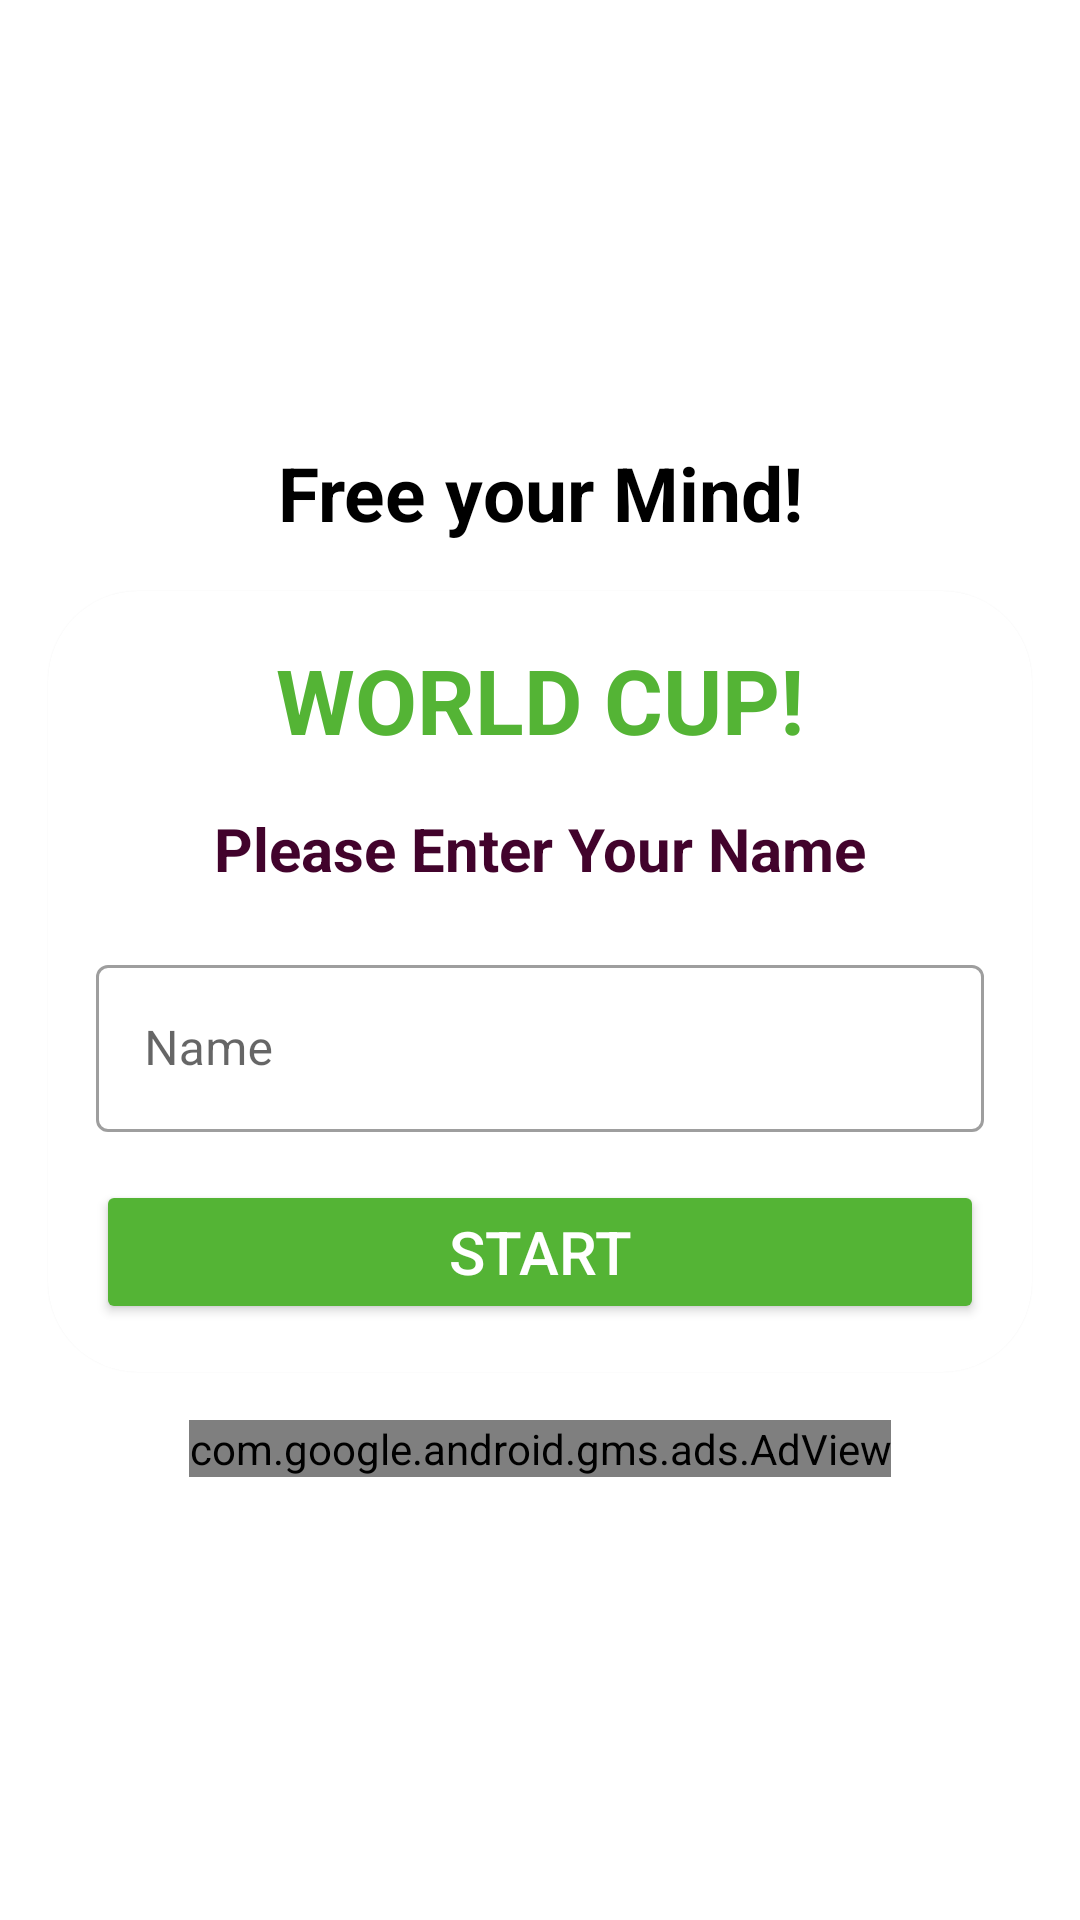

Here is an Android app screen rendered from its layout file. Give the layout XML and the strings, colors and styles it references.
<!-- AndroidManifest.xml: application theme Theme.WorldCupQuiz -->
<!-- res/layout/activity_main.xml -->
<?xml version="1.0" encoding="utf-8"?>
<LinearLayout xmlns:android="http://schemas.android.com/apk/res/android"
    xmlns:app="http://schemas.android.com/apk/res-auto"
    xmlns:tools="http://schemas.android.com/tools"
    android:layout_width="match_parent"
    android:layout_height="match_parent"
    android:background="@drawable/background"
    android:gravity="center"
    android:orientation="vertical"
    tools:context=".MainActivity">

    <TextView
        android:layout_width="match_parent"
        android:layout_height="wrap_content"
        android:text="Free your Mind!"
        android:layout_marginBottom="16dp"
        android:textColor="@color/black"
        android:textSize="25sp"
        android:textStyle="bold"
        android:gravity="center"/>
    <com.google.android.material.card.MaterialCardView
        android:layout_width="match_parent"
        android:layout_height="wrap_content"
        app:cardCornerRadius="30dp"
        android:layout_gravity="center_vertical"
        android:layout_marginStart="16dp"
        android:layout_marginEnd="16dp"
        android:background="@color/white">
<LinearLayout
    android:layout_width="match_parent"
    android:layout_height="wrap_content"
    android:orientation="vertical"
    android:layout_margin="16dp">

    <TextView
        android:layout_width="match_parent"
        android:layout_height="wrap_content"
        android:text="WORLD CUP!"
        android:textSize="30sp"
        android:textStyle="bold"
        android:gravity="center"
        android:textColor="@color/green"/>
    <TextView
        android:layout_width="match_parent"
        android:layout_height="wrap_content"
        android:text="Please Enter Your Name"
        android:textSize="20sp"
        android:textStyle="bold"
        android:gravity="center"
        android:layout_marginTop="16dp"
        android:textColor="@color/smipink"/>
    <com.google.android.material.textfield.TextInputLayout
        android:layout_width="match_parent"
        android:layout_height="wrap_content"
        style="@style/Widget.MaterialComponents.TextInputLayout.OutlinedBox"
        android:layout_marginTop="20dp">

        <androidx.appcompat.widget.AppCompatEditText
            android:id="@+id/et_name"
            android:layout_width="match_parent"
            android:layout_height="wrap_content"
            android:hint="Name"
            android:inputType="textCapWords"
            android:textColor="@color/soil"
            android:textColorHint="@color/black"
            tools:ignore="SpeakableTextPresentCheck">

        </androidx.appcompat.widget.AppCompatEditText>
    </com.google.android.material.textfield.TextInputLayout>
    <Button
        android:id="@+id/btStart"
        android:layout_width="match_parent"
        android:layout_height="wrap_content"
        android:layout_marginTop="16dp"
        android:backgroundTint="@color/green"
        android:text="START"
        android:textSize="20sp"
        android:textColor="@color/white" />
</LinearLayout>

    </com.google.android.material.card.MaterialCardView>
    <com.google.android.gms.ads.AdView
        android:id="@+id/adview"
        android:layout_width="wrap_content"
        android:layout_height="wrap_content"
        android:layout_marginTop="16dp"
        app:adSize="BANNER"
        app:adUnitId="ca-app-pub-9198296341022082/3375441176"/>

</LinearLayout>
<!-- resources referenced by this layout -->
<resources>
  <color name="black">#FF000000</color>
  <color name="green">#54B435</color>
  <color name="smipink">#42032C</color>
  <color name="soil">#87805E</color>
  <color name="white">#FFFFFFFF</color>
  <style name="Theme.WorldCupQuiz" parent="Theme.MaterialComponents.DayNight.NoActionBar">
          
          <item name="colorPrimary">@color/purple_500</item>
          <item name="colorPrimaryVariant">@color/purple_700</item>
          <item name="colorOnPrimary">@color/white</item>
          
          <item name="colorSecondary">@color/teal_200</item>
          <item name="colorSecondaryVariant">@color/teal_700</item>
          <item name="colorOnSecondary">@color/black</item>
          
          <item name="android:statusBarColor">?attr/colorPrimaryVariant</item>
          
          <item name="android:windowFullscreen">true</item>
      </style>
  <color name="purple_500">#FF6200EE</color>
  <color name="purple_700">#FF3700B3</color>
  <color name="teal_200">#FF03DAC5</color>
  <color name="teal_700">#FF018786</color>
</resources>
